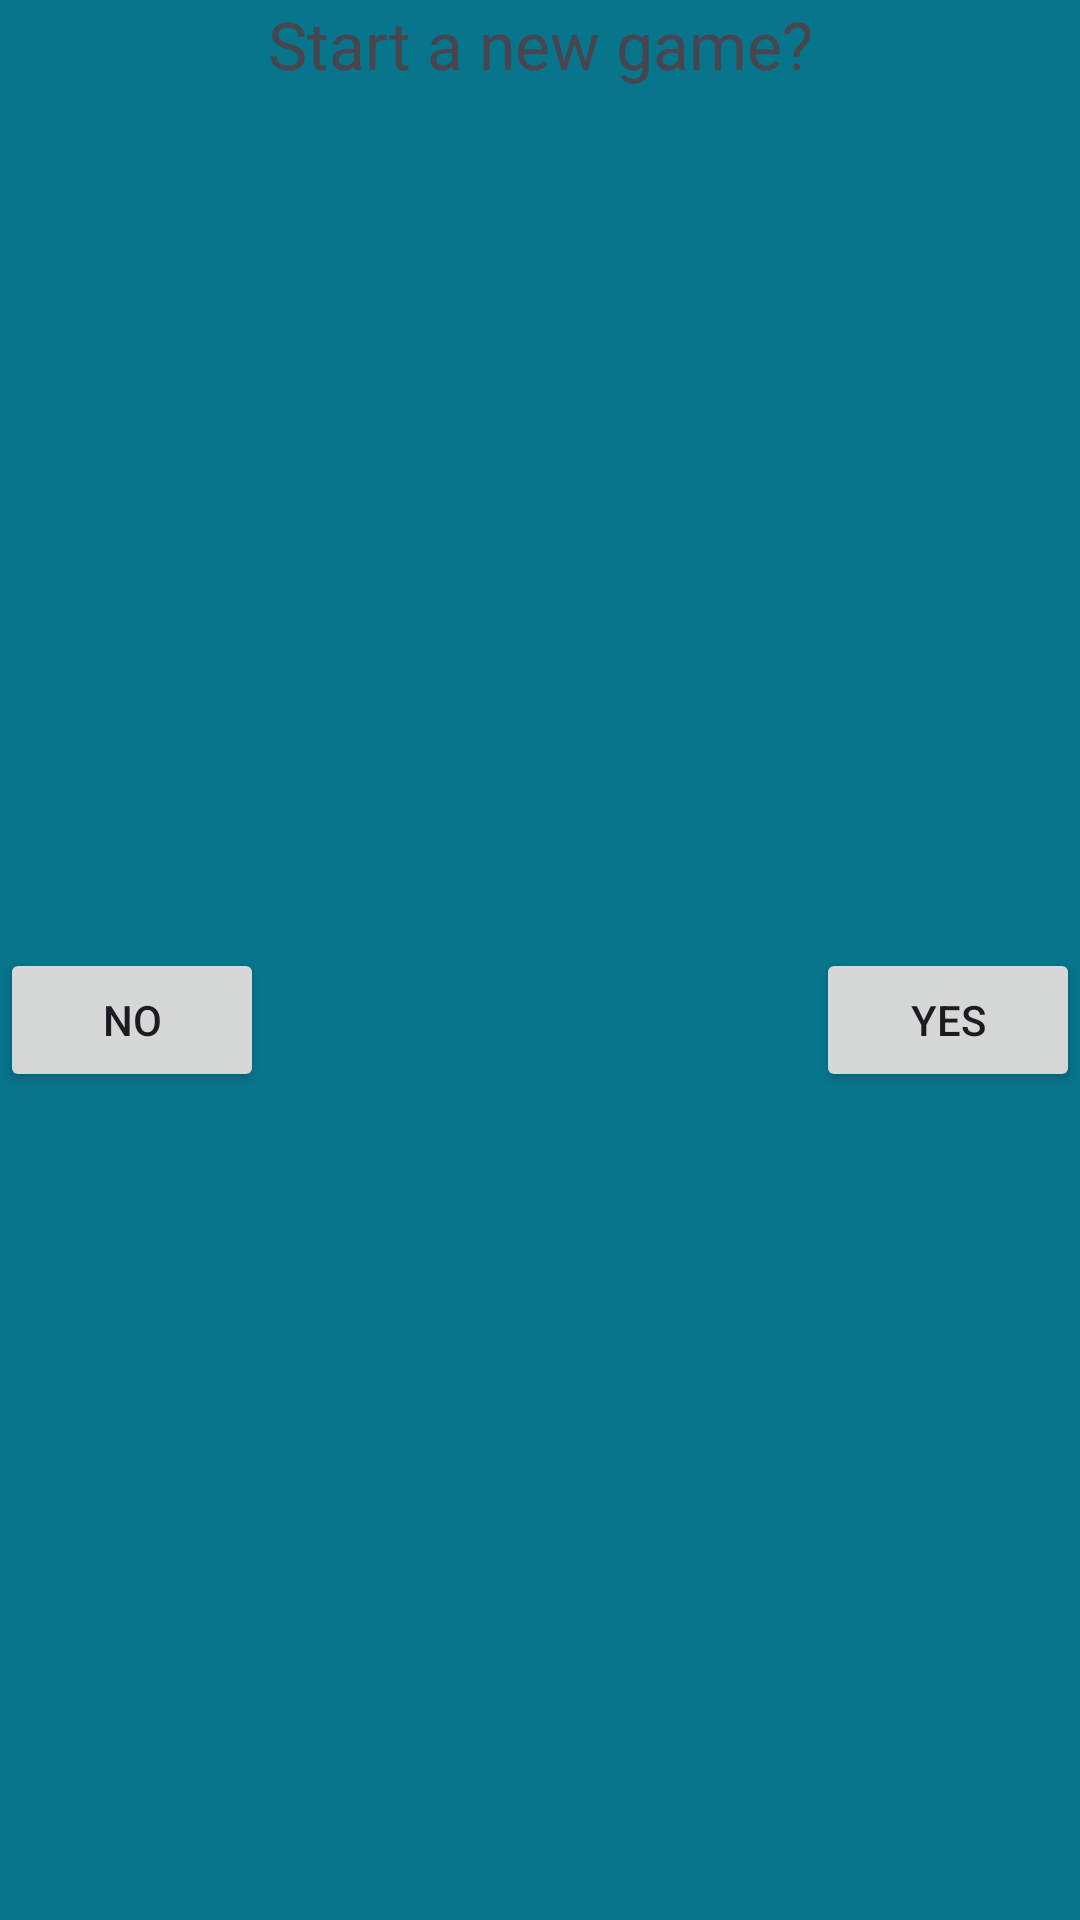

The Android layout XML behind this screen, and the referenced resources:
<!-- AndroidManifest.xml: application theme Theme.KillerSudoku -->
<!-- res/layout/new_game_confirmation.xml -->
<?xml version="1.0" encoding="utf-8"?>
<androidx.constraintlayout.widget.ConstraintLayout xmlns:android="http://schemas.android.com/apk/res/android"
    xmlns:app="http://schemas.android.com/apk/res-auto"
    android:id="@+id/constraintLayout"
    android:layout_width="wrap_content"
    android:layout_height="80dp"
    android:background="#07758C">

    <TextView
        android:id="@+id/textView"
        android:layout_width="wrap_content"
        android:layout_height="wrap_content"
        android:layout_centerHorizontal="true"
        android:layout_centerVertical="true"
        android:height="40dp"
        android:text="Start a new game?"
        android:textSize="22sp"
        app:layout_constraintLeft_toLeftOf="parent"
        app:layout_constraintRight_toRightOf="parent"
        app:layout_constraintTop_toTopOf="parent" />

    <Button
        android:id="@+id/noOption"
        android:layout_width="wrap_content"
        android:layout_height="wrap_content"
        android:text="No"
        app:cornerRadius="0dp"
        app:layout_constraintBottom_toBottomOf="parent"
        app:layout_constraintStart_toStartOf="parent"
        app:layout_constraintTop_toBottomOf="@id/textView" />

    <Button
        android:id="@+id/yesOption"
        android:layout_width="wrap_content"
        android:layout_height="wrap_content"
        android:text="Yes"
        app:cornerRadius="0dp"
        app:layout_constraintBottom_toBottomOf="parent"
        app:layout_constraintEnd_toEndOf="parent"
        app:layout_constraintTop_toBottomOf="@id/textView" />

</androidx.constraintlayout.widget.ConstraintLayout>
<!-- resources referenced by this layout -->
<resources>
  <style name="Theme.KillerSudoku" parent="Base.Theme.KillerSudoku" />
  <style name="Base.Theme.KillerSudoku" parent="Theme.Material3.DayNight.NoActionBar">
          
          
      </style>
</resources>
